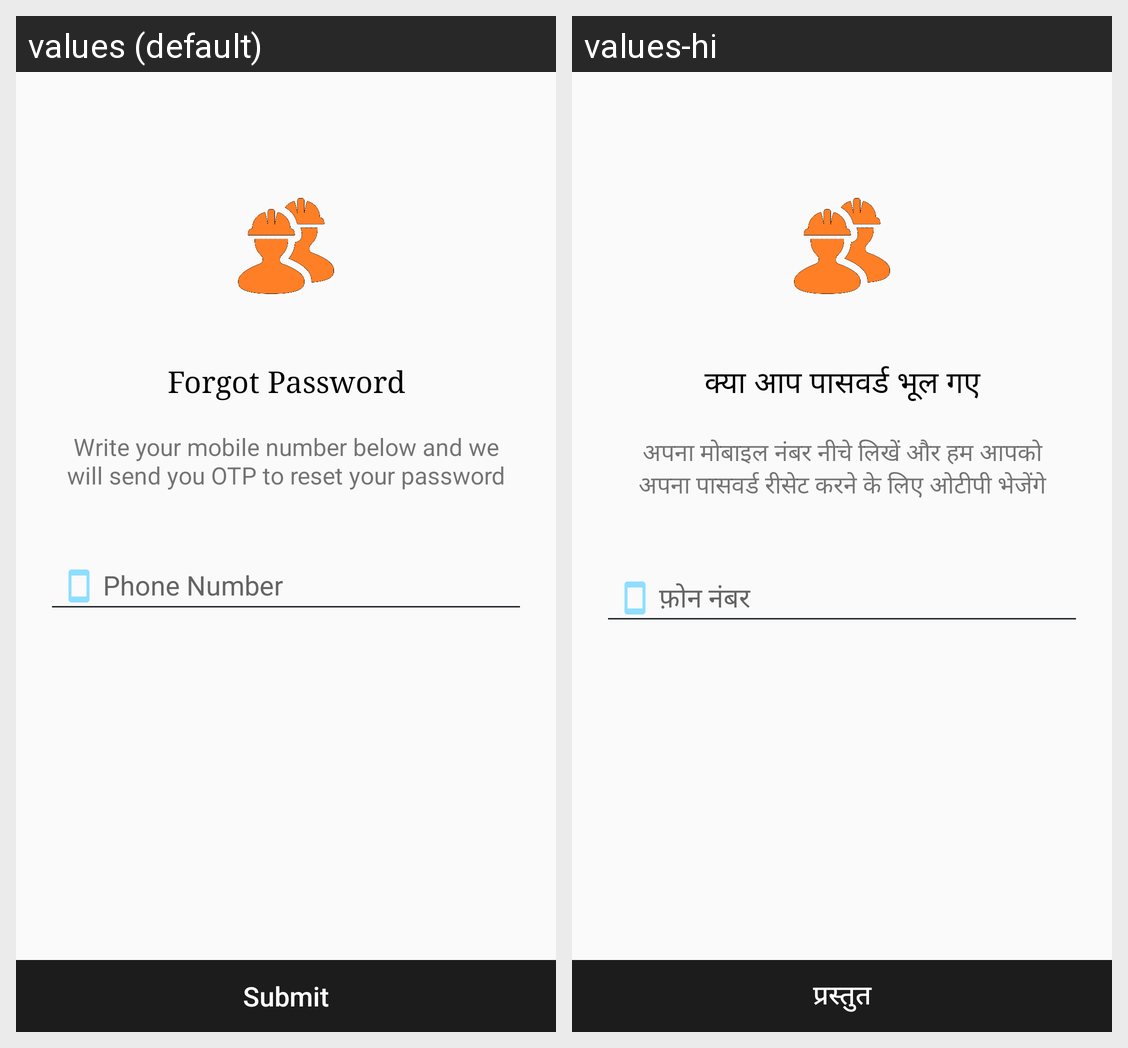

For this localized Android screen grid, give each drawn string resource with its value in every locale shown.
Android screen res/layout/activity_forgot__password.xml rendered under 2 locales, left to right: values (default), values-hi. Device: Nexus 5 (rendered at 1080×1920; each locale shown at half size, 540×960, under a caption strip naming it); theme AppTheme.
Strings drawn on this screen, with the default value and each locale's value (text and hints the layout hard-codes, and strings that could not be matched under every locale, appear in the picture but are not listed):

forgot_password
  values: Forgot Password
  values-hi: क्या आप पासवर्ड भूल गए

for_message
  values: Write your mobile number below and we will send you OTP to reset your password
  values-hi: अपना मोबाइल नंबर नीचे लिखें और हम आपको अपना पासवर्ड रीसेट करने के लिए ओटीपी भेजेंगे

for_Submit
  values: Submit
  values-hi: प्रस्तुत
